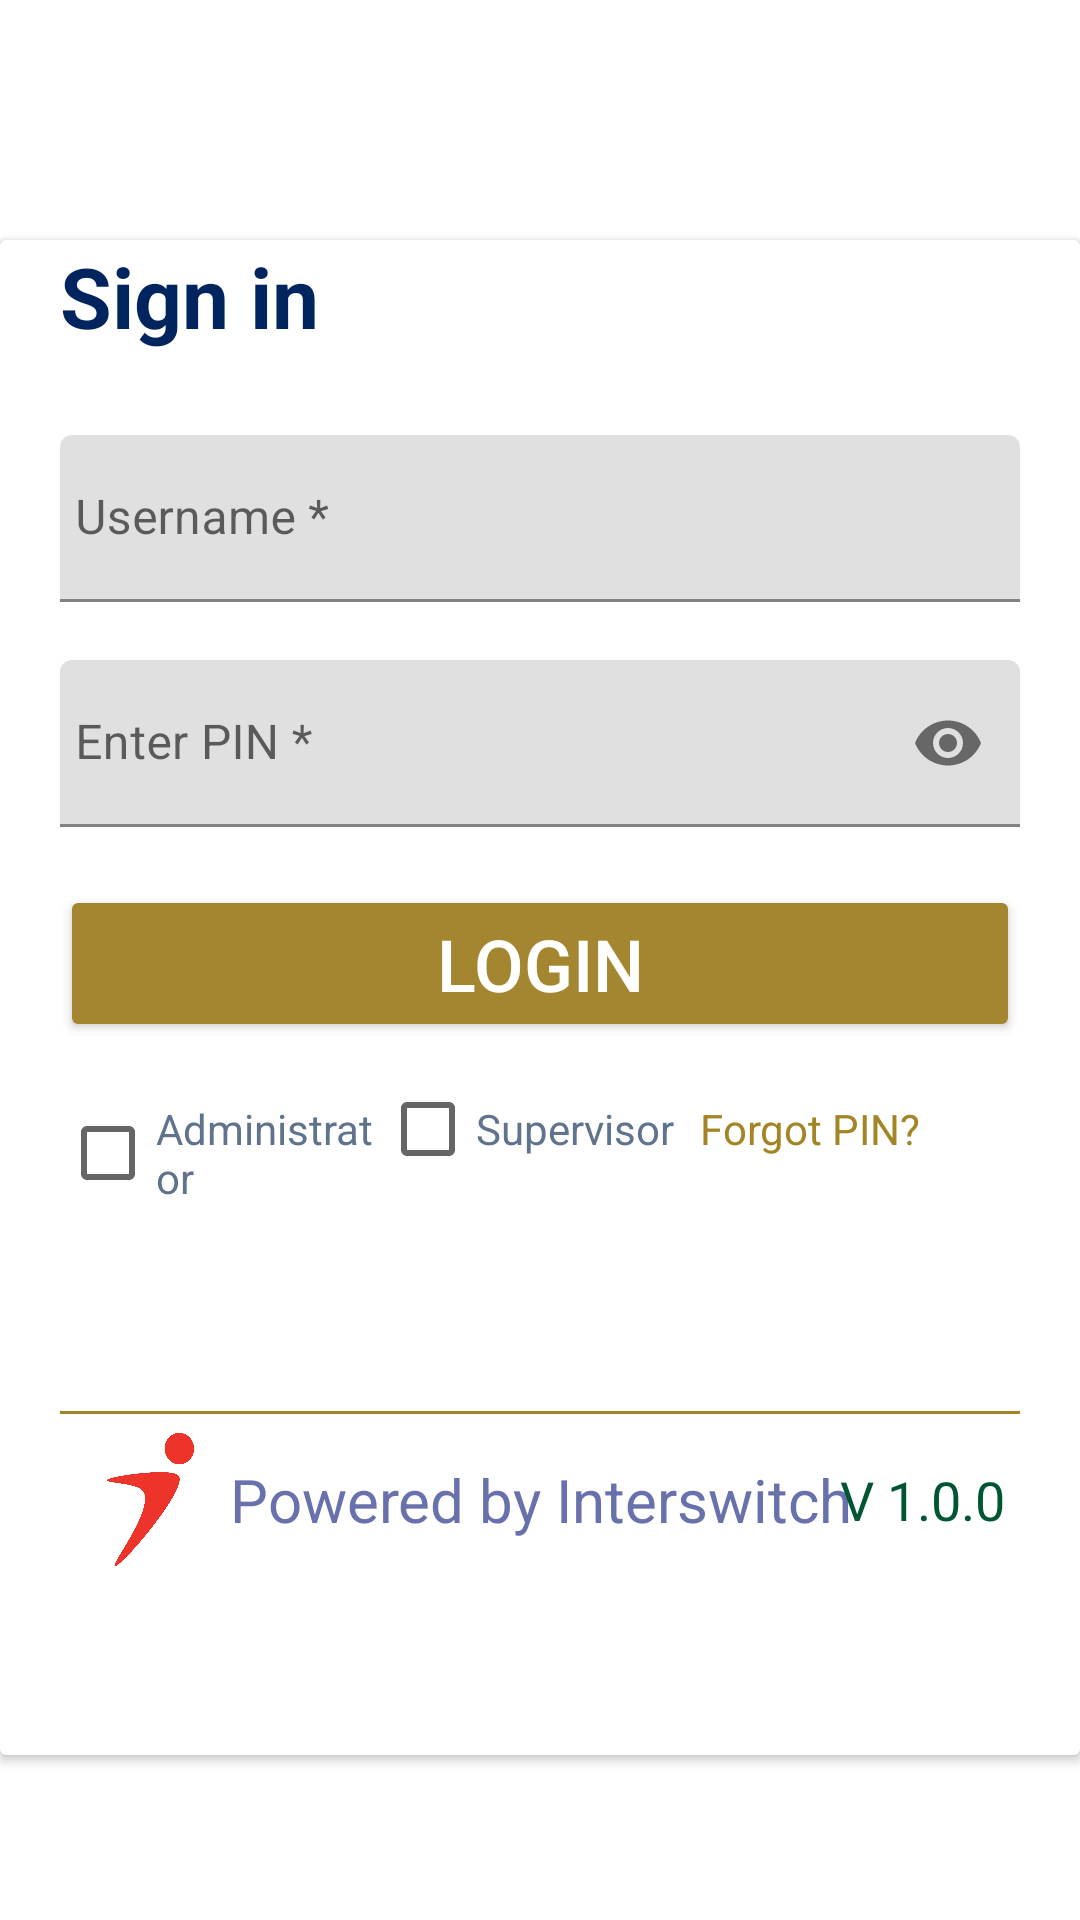

Reconstruct the res/layout file that produces this screen, plus the resources it refers to.
<!-- AndroidManifest.xml: fallback theme Theme.MaterialComponents.DayNight.NoActionBar -->
<!-- res/layout/fragment_login.xml -->
<?xml version="1.0" encoding="utf-8"?>
<FrameLayout xmlns:android="http://schemas.android.com/apk/res/android"
    xmlns:tools="http://schemas.android.com/tools"
    android:layout_width="match_parent"
    android:layout_height="match_parent"
    xmlns:app="http://schemas.android.com/apk/res-auto"
    tools:context=".fragments.Login">

    <ImageView
        android:id="@+id/imageLogo"
        android:layout_width="240dp"
        android:layout_height="60dp"
        android:layout_centerHorizontal="true"
        android:layout_marginStart="40dp"
        android:layout_marginTop="5dp"
        android:layout_marginLeft ="5dp"
        android:scaleType="fitXY"
        android:contentDescription="vcb" />


    
    <androidx.cardview.widget.CardView
        android:layout_width="match_parent"
        android:layout_height="505dp"
        android:layout_below="@id/imageLogo"
        android:layout_marginTop="80dp"
        android:elevation="4dp"
        android:padding="16dp">

        <TextView
            android:id="@+id/textView2"
            android:layout_width="match_parent"
            android:layout_height="match_parent"
            android:layout_marginLeft="20dp"
            android:text="Sign in"
            android:textColor="#00245D"
            android:textSize="28dp"
            android:textStyle="bold" />

        <LinearLayout
            android:layout_width="match_parent"
            android:layout_height="match_parent"
            android:layout_marginLeft="20dp"
            android:layout_marginTop="50dp"
            android:layout_marginRight="20dp"
            android:orientation="vertical">


            <com.google.android.material.textfield.TextInputLayout
                android:layout_width="match_parent"
                android:layout_height="60dp"
                android:layout_marginTop="15dp">

                <com.google.android.material.textfield.TextInputEditText
                    android:id="@+id/textUsername"
                    android:layout_width="match_parent"
                    android:layout_height="wrap_content"
                    android:hint="Username *"
                    android:inputType="textPersonName"
                    android:paddingLeft="5dp"
                    android:textSize="16sp" />
            </com.google.android.material.textfield.TextInputLayout>


            <com.google.android.material.textfield.TextInputLayout
                android:layout_width="match_parent"
                android:layout_height="60dp"
                android:layout_marginTop="15dp"
                app:passwordToggleEnabled="true">

                <com.google.android.material.textfield.TextInputEditText
                    android:id="@+id/textPassword"
                    android:layout_width="match_parent"
                    android:layout_height="wrap_content"
                    android:hint="Enter PIN *"
                    android:inputType="numberPassword"
                    android:paddingLeft="5dp"
                    android:textSize="16sp" />
            </com.google.android.material.textfield.TextInputLayout>


            <Button
                android:id="@+id/buttonLogin"
                android:layout_width="match_parent"
                android:layout_height="wrap_content"
                android:layout_marginTop="15dp"
                android:backgroundTint="#A3862F"
                android:text="Login"
                android:textColor="@android:color/white"
                android:textSize="24sp" />

            <TextView
                android:id="@+id/errorMessage"
                android:layout_width="match_parent"
                android:layout_height="wrap_content"
                android:textColor="#FF0000"
                android:visibility="gone"
                android:layout_marginTop="8dp" />

            <LinearLayout
                android:layout_width="match_parent"
                android:layout_height="68dp"
                android:layout_marginTop="5dp"
                android:orientation="horizontal">

                <CheckBox
                    android:id="@+id/checkBoxAdmin"
                    android:layout_width="match_parent"
                    android:layout_height="wrap_content"
                    android:layout_weight="1"
                    android:text="Administrator"
                    android:textColor="#5F738C"
                    android:textSize="14dp" />

                <CheckBox
                    android:id="@+id/checkBoxSuper"
                    android:layout_width="match_parent"
                    android:layout_height="wrap_content"
                    android:layout_weight="1"
                    android:text="Supervisor"
                    android:textColor="#5F738C"
                    android:textSize="14dp" />

                <TextView
                    android:id="@+id/textViewResetPass"
                    android:layout_width="match_parent"
                    android:layout_height="wrap_content"

                    android:layout_weight="1"
                    android:text="Forgot PIN?"
                    android:textColor="#A38526"
                    android:textSize="14dp" />


            </LinearLayout>
            


            <View
                android:layout_width="match_parent"
                android:layout_height="1dp"
                android:layout_marginTop="50dp"
                android:background="#A38526" />

            <include layout="@layout/titlebar" />

            <ProgressBar
                android:id="@+id/progressBar"
                android:layout_width="40dp"
                android:layout_height="40dp"
                android:layout_weight="1"
                android:layout_marginTop="15dp"
                android:visibility="gone" />


        </LinearLayout>


        
        

        


    </androidx.cardview.widget.CardView>



</FrameLayout>
<!-- res/layout/titlebar.xml (included above) -->
<?xml version="1.0" encoding="utf-8"?>
<RelativeLayout xmlns:android="http://schemas.android.com/apk/res/android"
    android:layout_width="match_parent"
    android:layout_height="55dp"
    android:layout_gravity="center"
    android:padding="5dp"
    android:layout_marginTop="1dp"
    android:background="#FFFFFF" >

    <ImageView
        android:id="@+id/logo"
        android:layout_width="50dp"
        android:layout_height="fill_parent"
        android:layout_alignParentLeft="true"
        android:layout_gravity="center_vertical"
        android:src="@mipmap/interswitch" />

    <TextView
        android:id="@+id/title_tv"
        android:layout_width="wrap_content"
        android:layout_height="match_parent"
        android:layout_centerHorizontal="true"
        android:layout_gravity="center|center_vertical|center_horizontal"
        android:gravity="center"
        android:text="Powered by Interswitch"
        android:textColor="#6871ac"
        android:textSize="20sp" />

    <TextView
        android:layout_width="wrap_content"
        android:layout_height="match_parent"
        android:layout_alignParentRight="true"
        android:layout_gravity="right|center_vertical"
        android:gravity="center"
        android:text="V 1.0.0"
        android:textColor="#005533"
        android:textSize="18sp" />

</RelativeLayout>
<!-- resources referenced by this layout -->
<resources>
  <!-- mipmap interswitch: png bitmap (drawable, 5590 bytes) -->
</resources>
